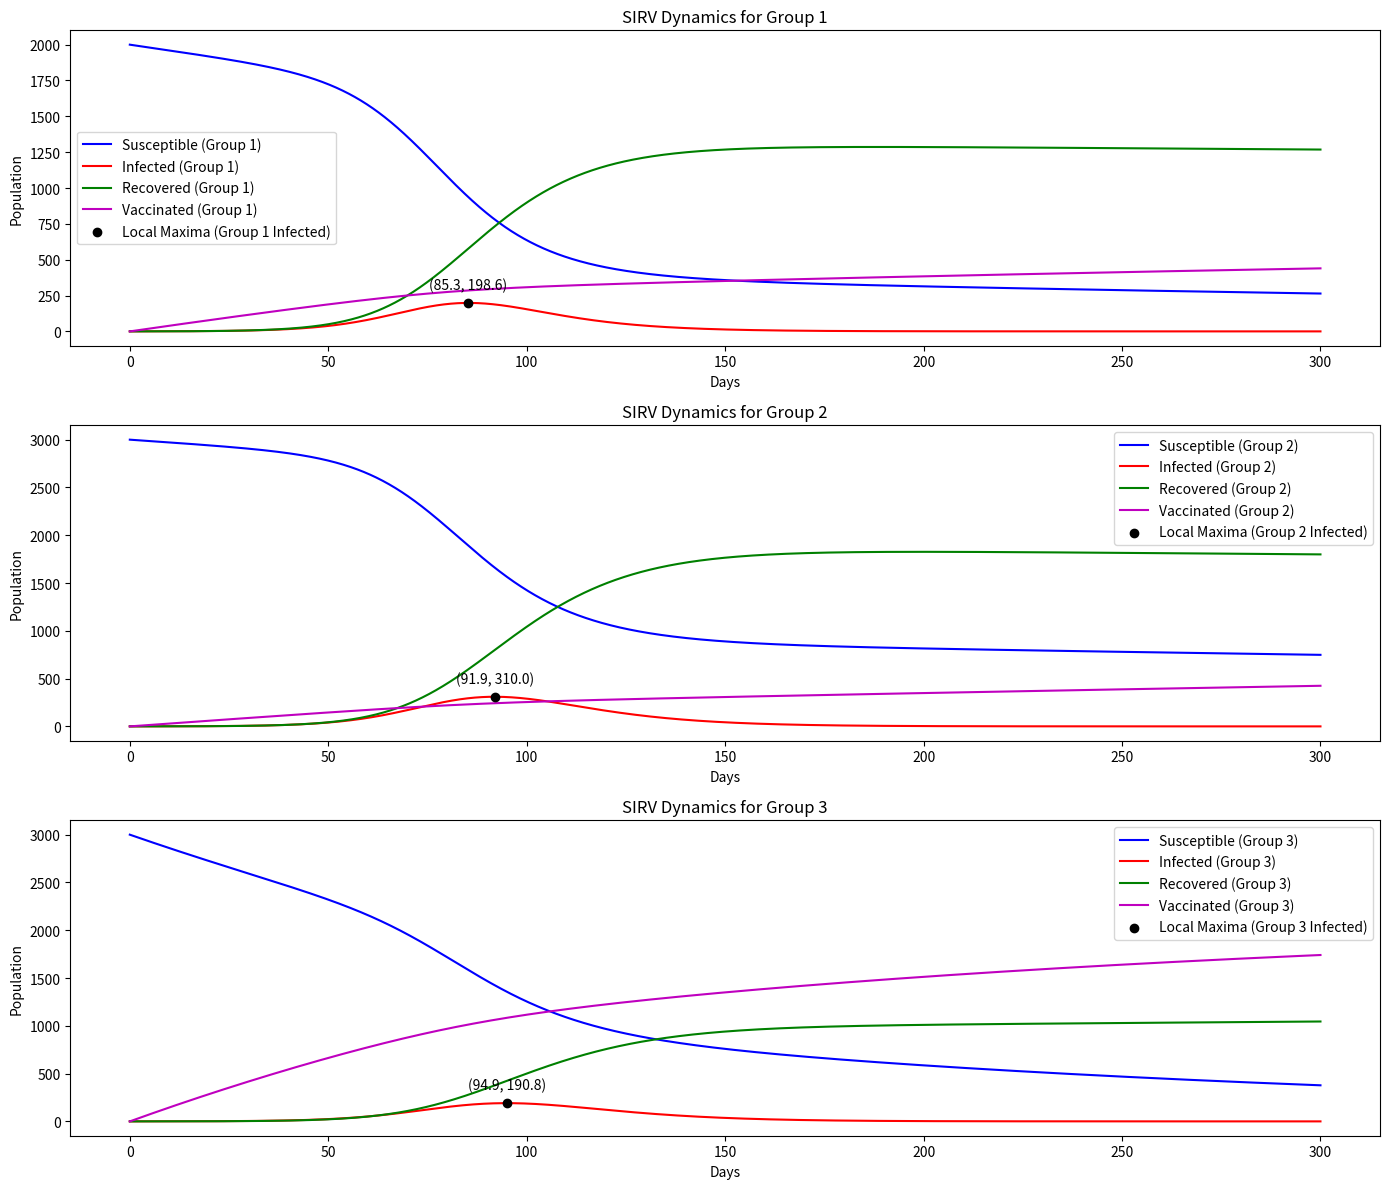

Write the Python code that produced this figure.
# -*- coding: utf-8 -*-
"""
Created on Fri Sep  1 11:31:25 2024

@author: joonc
"""

import numpy as np
from scipy.integrate import odeint
import matplotlib.pyplot as plt
from scipy.signal import argrelextrema

# Group indices for readability
S1, I1, R1, V1 = 0, 1, 2, 3  # First group (e.g., children)
S2, I2, R2, V2 = 4, 5, 6, 7  # Second group (e.g., adults)
S3, I3, R3, V3 = 8, 9, 10, 11  # Third group (e.g., seniors)

# Transmission rates matrix (β_ij) and other parameters
beta = np.array([
    [0.18, 0.06, 0.03],  # β11, β12, β13 (from I1, I2, I3 to S1)
    [0.04, 0.12, 0.04],  # β21, β22, β23 (from I1, I2, I3 to S2)
    [0.03, 0.04, 0.07]   # β31, β32, β33 (from I1, I2, I3 to S3)
])

# Recovery rates γ_i for the three groups
gamma = [0.12, 0.1, 0.08]

# Maturity rates μ1, μ2 between groups
mu = [0.0001, 0.0002]  # μ1 (S1 -> S2, I1 -> I2, R1 -> R2), μ2 (S2 -> S3, I2 -> I3, R2 -> R3)

# Waning immunity rate W for recovered and vaccinated individuals returning to susceptible
W = 0.00005

# Vaccination rates a_i for the three groups
a = [0.002, 0.001, 0.005]

# Total populations for each group
N = [2000, 3000, 3000]

# SIRV model differential equations including vaccinated compartments
def deriv(y, t, N, beta, gamma, mu, W, a):
    S1, I1, R1, V1, S2, I2, R2, V2, S3, I3, R3, V3 = y
    
    # Force of infection (λ_i) for each group
    lambda1 = beta[0, 0] * I1/N[0] + beta[0, 1] * I2/N[1] + beta[0, 2] * I3/N[2]
    lambda2 = beta[1, 0] * I1/N[0] + beta[1, 1] * I2/N[1] + beta[1, 2] * I3/N[2]
    lambda3 = beta[2, 0] * I1/N[0] + beta[2, 1] * I2/N[1] + beta[2, 2] * I3/N[2]
    
    # Differential equations for each compartment
    # Group 1 (e.g., children)
    dS1dt = -lambda1 * S1 - a[0] * S1 + W * R1 + W * V1
    dI1dt = lambda1 * S1 - gamma[0] * I1 - mu[0] * I1
    dR1dt = gamma[0] * I1 - W * R1 - mu[0] * R1
    dV1dt = a[0] * S1 - W * V1
    
    # Group 2 (e.g., adults)
    dS2dt = -lambda2 * S2 + mu[0] * S1 - a[1] * S2 + W * R2 + W * V2
    dI2dt = lambda2 * S2 + mu[0] * I1 - gamma[1] * I2 - mu[1] * I2
    dR2dt = gamma[1] * I2 + mu[0] * R1 - W * R2 - mu[1] * R2
    dV2dt = a[1] * S2 - W * V2
    
    # Group 3 (e.g., seniors)
    dS3dt = -lambda3 * S3 + mu[1] * S2 - a[2] * S3 + W * R3 + W * V3
    dI3dt = lambda3 * S3 + mu[1] * I2 - gamma[2] * I3
    dR3dt = gamma[2] * I3 + mu[1] * R2 - W * R3
    dV3dt = a[2] * S3 - W * V3
    
    return dS1dt, dI1dt, dR1dt, dV1dt, dS2dt, dI2dt, dR2dt, dV2dt, dS3dt, dI3dt, dR3dt, dV3dt

# Initial conditions for the three groups (including vaccinated compartments)
initial_conditions = [
    2000 - 0.0001 * 2000, 0.0001 * 2000, 0, 0,  # S1, I1, R1, V1 (Group 1)
    3000 - 0.0001 * 3000, 0.0001 * 3000, 0, 0,  # S2, I2, R2, V2 (Group 2)
    3000 - 0.0001 * 3000, 0.0001 * 3000, 0, 0   # S3, I3, R3, V3 (Group 3)
]

# Time grid (in days)
t = np.linspace(0, 300, 3000)

# Integrate the SIRV equations over time
results = odeint(deriv, initial_conditions, t, args=(N, beta, gamma, mu, W, a))

# Extract results for each group
S1, I1, R1, V1, S2, I2, R2, V2, S3, I3, R3, V3 = results.T

# Identify local maxima for the infected groups
def find_local_maxima(I):
    maxima_indices = argrelextrema(I, np.greater)[0]
    maxima_values = I[maxima_indices]
    return maxima_indices, maxima_values

maxima_I1_idx, maxima_I1_val = find_local_maxima(I1)
maxima_I2_idx, maxima_I2_val = find_local_maxima(I2)
maxima_I3_idx, maxima_I3_val = find_local_maxima(I3)

# Plot the data for each group, highlighting the local maxima for the infected compartments
plt.figure(figsize=(14, 12))
for i, (S, I, R, V, maxima_idx, maxima_val, group) in enumerate(zip(
        [S1, S2, S3], [I1, I2, I3], [R1, R2, R3], [V1, V2, V3],
        [maxima_I1_idx, maxima_I2_idx, maxima_I3_idx],
        [maxima_I1_val, maxima_I2_val, maxima_I3_val],
        ['Group 1', 'Group 2', 'Group 3']), start=1):
    
    plt.subplot(3, 1, i)
    plt.plot(t, S, 'b', label=f'Susceptible ({group})')
    plt.plot(t, I, 'r', label=f'Infected ({group})')
    plt.plot(t, R, 'g', label=f'Recovered ({group})')
    plt.plot(t, V, 'm', label=f'Vaccinated ({group})')

    # Highlight local maxima for infected group
    plt.scatter(t[maxima_idx], maxima_val, color='black', zorder=5, label=f'Local Maxima ({group} Infected)')
    
    # Annotate maxima with coordinates
    for idx, val in zip(maxima_idx, maxima_val):
        plt.annotate(f'({t[idx]:.1f}, {val:.1f})', (t[idx], val), textcoords="offset points", xytext=(0, 10), ha='center')
    
    plt.title(f'SIRV Dynamics for {group}')
    plt.xlabel('Days')
    plt.ylabel('Population')
    plt.legend()

plt.tight_layout()
plt.show()
